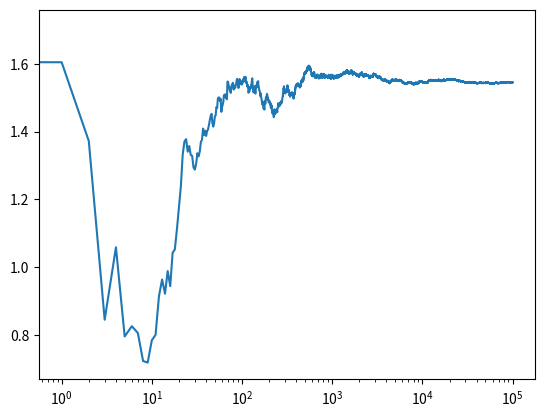

This figure's Python source:
"""
[redacted]
"""

import numpy as np
from matplotlib import pyplot as plt

class Epsilon_GreedyBandit():
  def __init__(self,mu,mean):
    self.mu=mu
    self.mean=mean
    self.times=0

  def pull(self):
    return np.random.randn()+self.mu
    
  def update(self,xn): 
    self.times+=1 
    self.mean=(self.mean*(self.times-1)+xn)/self.times 

  def run(self,mu1,mu2,mu3,epsilon,N):
    bandits=[Epsilon_GreedyBandit(mu1,self.mean),Epsilon_GreedyBandit(mu2,self.mean),Epsilon_GreedyBandit(mu3,self.mean)]
    data=[]
    #run simulation for N times
    for i in range(N):
      #1. choose bandit
      p=np.random.random()
      if p<epsilon:
        j=np.random.choice(3)
      else:#take advantage of the biggest mean now
        j=np.argmax([b.mean for b in bandits])
      #2. pull it
      x=bandits[j].pull()
      bandits[j].update(x)
      data.append(x)
    cumul_average=np.cumsum(data)/(np.arange(N)+1)
    return cumul_average

#============ main ===============
epochs=100000
Bandit=Epsilon_GreedyBandit(0,0.5)
results=Bandit.run(1.6,1.0,0.6,epsilon=0.1,N=epochs)
plt.plot(results)
plt.xscale('log')
print(results[-1])